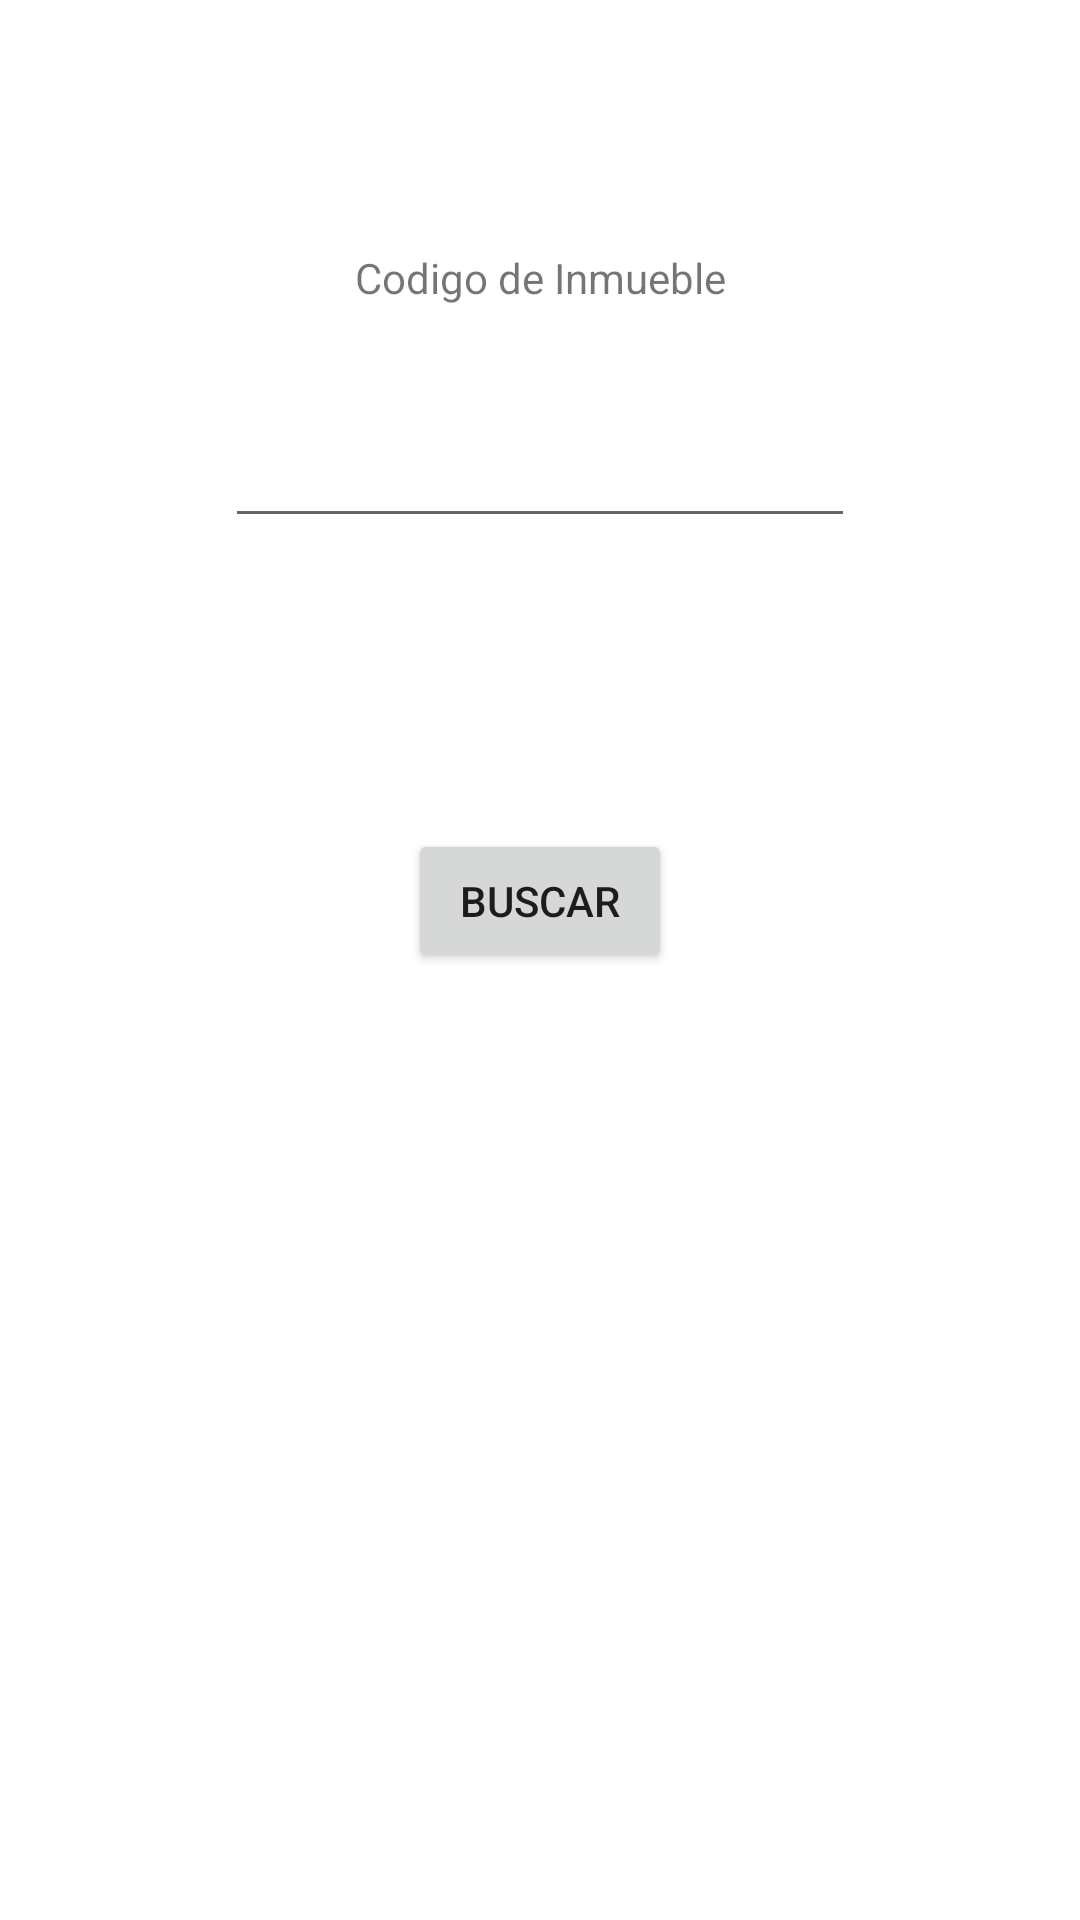

Write the Android layout XML for this screen, with the resource values it uses.
<!-- AndroidManifest.xml: application theme Theme.RecuperatorioMovi -->
<!-- res/layout/fragment_borrar.xml -->
<?xml version="1.0" encoding="utf-8"?>
<androidx.constraintlayout.widget.ConstraintLayout xmlns:android="http://schemas.android.com/apk/res/android"
    xmlns:app="http://schemas.android.com/apk/res-auto"
    xmlns:tools="http://schemas.android.com/tools"
    android:layout_width="match_parent"
    android:layout_height="match_parent"
    tools:context=".ui.borrar.BorrarFragment">

    <TextView
        android:id="@+id/textView2"
        android:layout_width="wrap_content"
        android:layout_height="wrap_content"
        android:layout_marginTop="83dp"
        android:text="Codigo de Inmueble"
        app:layout_constraintEnd_toEndOf="parent"
        app:layout_constraintStart_toStartOf="parent"
        app:layout_constraintTop_toTopOf="parent" />

    <Button
        android:id="@+id/btnBuscar"
        android:layout_width="wrap_content"
        android:layout_height="wrap_content"
        android:layout_marginTop="97dp"
        android:text="Buscar"
        app:layout_constraintEnd_toEndOf="parent"
        app:layout_constraintStart_toStartOf="parent"
        app:layout_constraintTop_toBottomOf="@+id/etBuscarCod" />

    <EditText
        android:id="@+id/etBuscarCod"
        android:layout_width="wrap_content"
        android:layout_height="wrap_content"
        android:layout_marginTop="36dp"
        android:ems="10"
        android:inputType="text"
        app:layout_constraintEnd_toEndOf="parent"
        app:layout_constraintStart_toStartOf="parent"
        app:layout_constraintTop_toBottomOf="@+id/textView2" />

    <ImageButton
        android:id="@+id/btnBorrar"
        android:layout_width="wrap_content"
        android:layout_height="wrap_content"
        android:layout_marginBottom="76dp"
        android:src="@android:drawable/ic_menu_delete"
        android:visibility="invisible"
        app:layout_constraintBottom_toBottomOf="parent"
        app:layout_constraintEnd_toEndOf="parent"
        app:layout_constraintHorizontal_bias="0.177"
        app:layout_constraintStart_toStartOf="parent" />

    <TextView
        android:id="@+id/textView9"
        android:layout_width="wrap_content"
        android:layout_height="wrap_content"
        android:layout_marginStart="16dp"
        android:layout_marginBottom="288dp"
        android:text="Descripcion :"
        android:visibility="invisible"
        app:layout_constraintBottom_toBottomOf="parent"
        app:layout_constraintStart_toStartOf="parent" />

    <TextView
        android:id="@+id/textView10"
        android:layout_width="wrap_content"
        android:layout_height="wrap_content"
        android:layout_marginStart="16dp"
        android:layout_marginTop="10dp"
        android:text="Cantidad de Ambientes :"
        android:visibility="invisible"
        app:layout_constraintStart_toStartOf="parent"
        app:layout_constraintTop_toBottomOf="@+id/textView9" />

    <TextView
        android:id="@+id/textView11"
        android:layout_width="wrap_content"
        android:layout_height="wrap_content"
        android:layout_marginStart="16dp"
        android:layout_marginTop="13dp"
        android:text="Direccion :"
        android:visibility="invisible"
        app:layout_constraintStart_toStartOf="parent"
        app:layout_constraintTop_toBottomOf="@+id/textView10" />

    <TextView
        android:id="@+id/textView12"
        android:layout_width="wrap_content"
        android:layout_height="wrap_content"
        android:layout_marginStart="16dp"
        android:layout_marginTop="15dp"
        android:text="Precio :"
        android:visibility="invisible"
        app:layout_constraintStart_toStartOf="parent"
        app:layout_constraintTop_toBottomOf="@+id/textView11" />

    <TextView
        android:id="@+id/tvDescEncontrada"
        android:layout_width="wrap_content"
        android:layout_height="wrap_content"
        android:layout_marginStart="22dp"
        android:layout_marginBottom="10dp"
        app:layout_constraintBottom_toTopOf="@+id/textView10"
        app:layout_constraintStart_toEndOf="@+id/textView9" />

    <TextView
        android:id="@+id/tvCantAmbEncontrada"
        android:layout_width="wrap_content"
        android:layout_height="wrap_content"
        android:layout_marginStart="17dp"
        app:layout_constraintBaseline_toBaselineOf="@+id/textView10"
        app:layout_constraintStart_toEndOf="@+id/textView10" />

    <TextView
        android:id="@+id/tvDireccionEncontrada"
        android:layout_width="wrap_content"
        android:layout_height="wrap_content"
        android:layout_marginTop="14dp"
        app:layout_constraintEnd_toStartOf="@+id/tvPrecioEncontrado"
        app:layout_constraintStart_toStartOf="@+id/tvPrecioEncontrado"
        app:layout_constraintTop_toBottomOf="@+id/textView10" />

    <TextView
        android:id="@+id/tvPrecioEncontrado"
        android:layout_width="wrap_content"
        android:layout_height="wrap_content"
        android:layout_marginStart="37dp"
        android:layout_marginTop="15dp"
        app:layout_constraintStart_toEndOf="@+id/textView11"
        app:layout_constraintTop_toBottomOf="@+id/tvDireccionEncontrada" />

    <TextView
        android:id="@+id/tvCodigoEncontrado"
        android:layout_width="wrap_content"
        android:layout_height="wrap_content"
        app:layout_constraintBottom_toBottomOf="parent"
        app:layout_constraintEnd_toEndOf="parent"
        app:layout_constraintHorizontal_bias="0.411"
        app:layout_constraintStart_toStartOf="parent"
        app:layout_constraintTop_toTopOf="parent"
        app:layout_constraintVertical_bias="0.771" />

    <TextView
        android:id="@+id/textView8"
        android:layout_width="139dp"
        android:layout_height="21dp"
        android:layout_marginStart="16dp"
        android:text="Codigo de inmueble:"
        android:visibility="invisible"
        app:layout_constraintBottom_toBottomOf="parent"
        app:layout_constraintEnd_toStartOf="@+id/tvCodigoEncontrado"
        app:layout_constraintHorizontal_bias="0.0"
        app:layout_constraintStart_toStartOf="parent"
        app:layout_constraintTop_toTopOf="parent"
        app:layout_constraintVertical_bias="0.785" />

</androidx.constraintlayout.widget.ConstraintLayout>
<!-- resources referenced by this layout -->
<resources>
  <style name="Theme.RecuperatorioMovi" parent="Theme.MaterialComponents.DayNight.DarkActionBar">
          
          <item name="colorPrimary">@color/purple_500</item>
          <item name="colorPrimaryVariant">@color/purple_700</item>
          <item name="colorOnPrimary">@color/white</item>
          
          <item name="colorSecondary">@color/teal_200</item>
          <item name="colorSecondaryVariant">@color/teal_700</item>
          <item name="colorOnSecondary">@color/black</item>
          
          <item name="android:statusBarColor">?attr/colorPrimaryVariant</item>
          
      </style>
  <!-- not gathered from this repository: default colours our renderer supplied (Android Studio template values) -->
  <color name="purple_500">#FF6200EE</color>
  <color name="purple_700">#FF3700B3</color>
  <color name="teal_200">#FF03DAC5</color>
  <color name="teal_700">#FF018786</color>
  <color name="black">#FF000000</color>
  <color name="white">#FFFFFFFF</color>
</resources>
